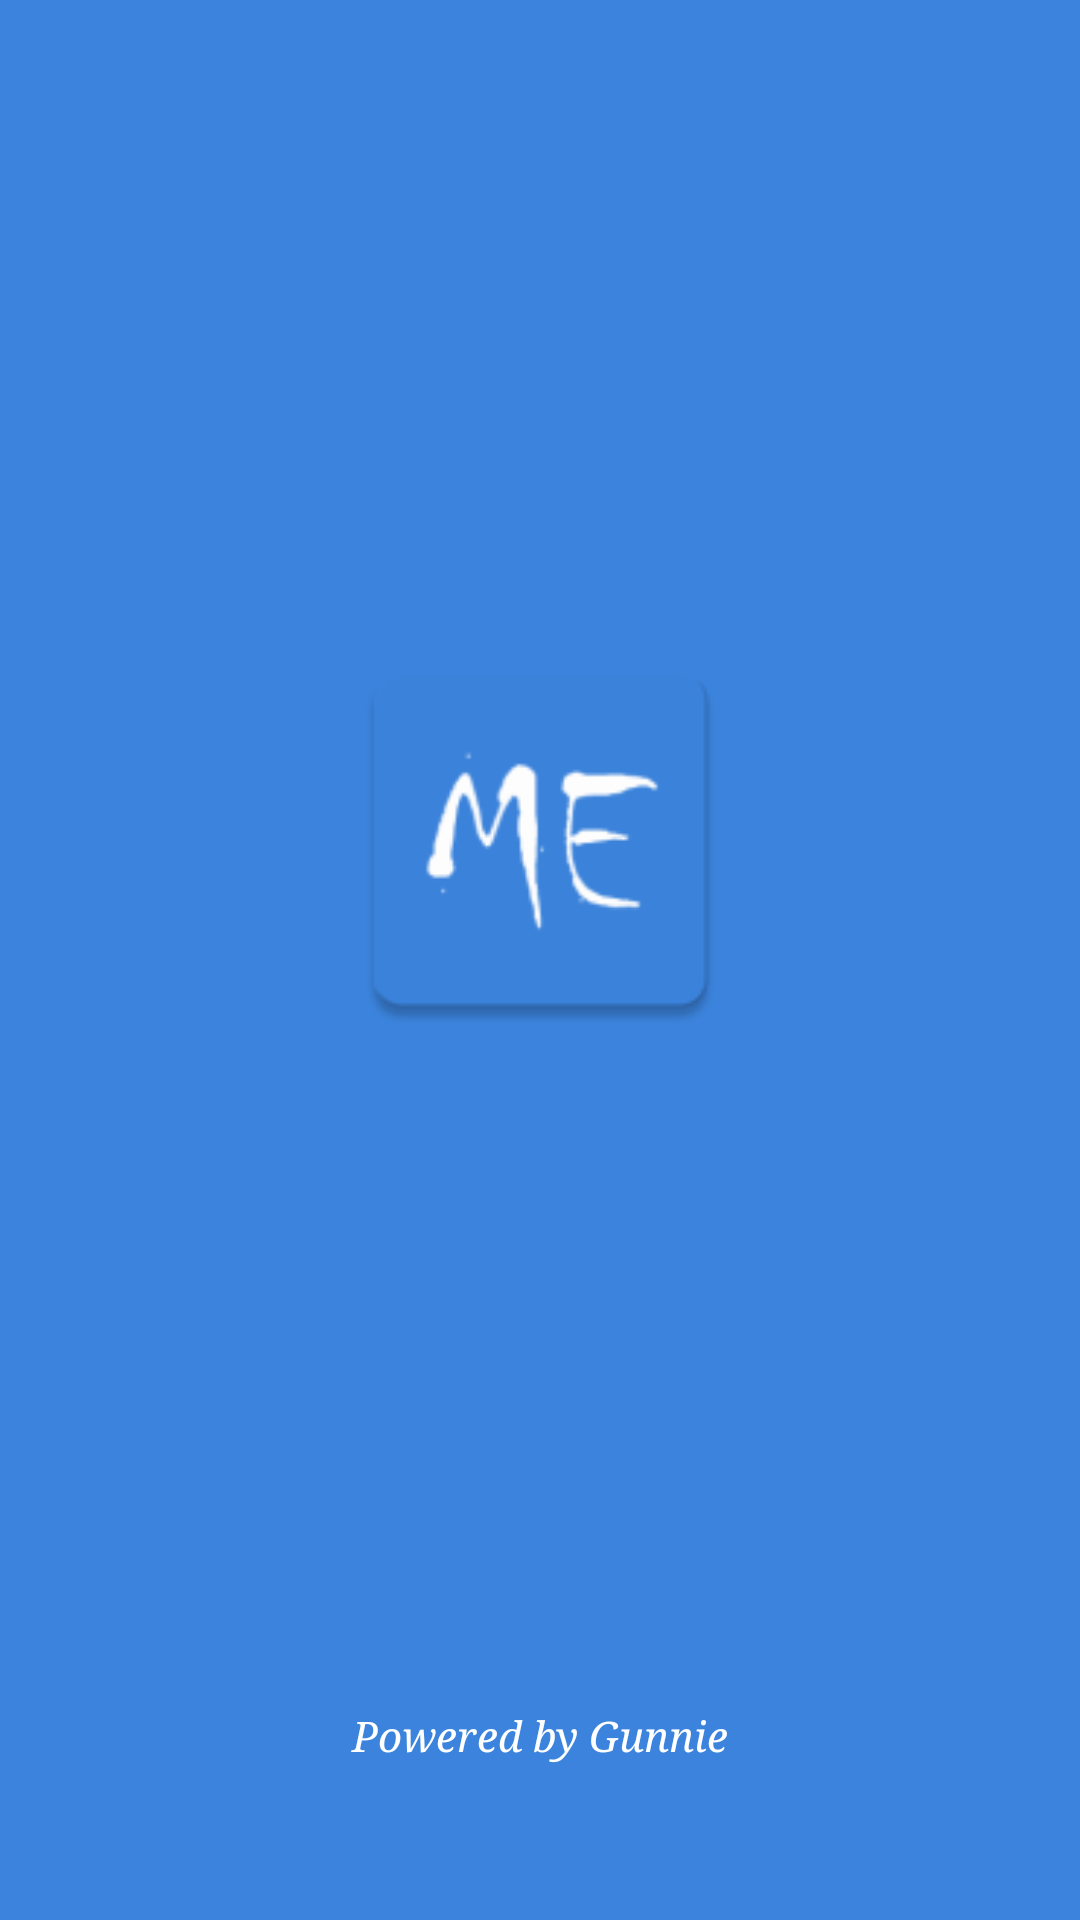

Write the Android layout XML for this screen, with the resource values it uses.
<!-- AndroidManifest.xml: application theme AppTheme -->
<!-- res/layout/activity_main.xml -->
<?xml version="1.0" encoding="utf-8"?>
<androidx.constraintlayout.widget.ConstraintLayout xmlns:android="http://schemas.android.com/apk/res/android"
    xmlns:app="http://schemas.android.com/apk/res-auto"
    xmlns:tools="http://schemas.android.com/tools"
    android:layout_width="match_parent"
    android:layout_height="match_parent"
    tools:context=".MainActivity">

    <LinearLayout
        android:layout_width="match_parent"
        android:layout_height="match_parent"
        android:background="@color/theme"
        ></LinearLayout>

    <ImageView
        android:id="@+id/imageView"
        android:layout_width="147dp"
        android:layout_height="140dp"
        android:src="@mipmap/ic_launcher"
        app:layout_constraintBottom_toBottomOf="parent"
        app:layout_constraintEnd_toEndOf="parent"
        app:layout_constraintStart_toStartOf="parent"
        app:layout_constraintTop_toTopOf="parent"
        app:layout_constraintVertical_bias="0.42" />

    <TextView
        android:id="@+id/textView5"
        android:layout_width="290dp"
        android:layout_height="71dp"
        android:fontFamily="serif"
        android:gravity="center_horizontal"
        android:text="Powered by Gunnie"
        android:textAlignment="center"
        android:textColor="#FFFFFF"
        android:textSize="14sp"
        android:textStyle="italic"
        app:layout_constraintBottom_toBottomOf="parent"
        app:layout_constraintEnd_toEndOf="parent"
        app:layout_constraintStart_toStartOf="parent"
        app:layout_constraintTop_toBottomOf="@+id/imageView"
        app:layout_constraintVertical_bias="1.0" />



</androidx.constraintlayout.widget.ConstraintLayout>
<!-- resources referenced by this layout -->
<resources>
  <color name="theme">#3B83Dc</color>
  <!-- mipmap ic_launcher: png bitmap (mipmap-hdpi, 1873 bytes) -->
  <style name="AppTheme" parent="Theme.AppCompat.Light.NoActionBar">
          
          <item name="colorPrimary">@color/colorPrimary</item>
          <item name="colorPrimaryDark">#3B83DC</item>
          <item name="colorAccent">#ffffff</item>
  
      </style>
  <color name="colorPrimary">#6200EE</color>
</resources>
